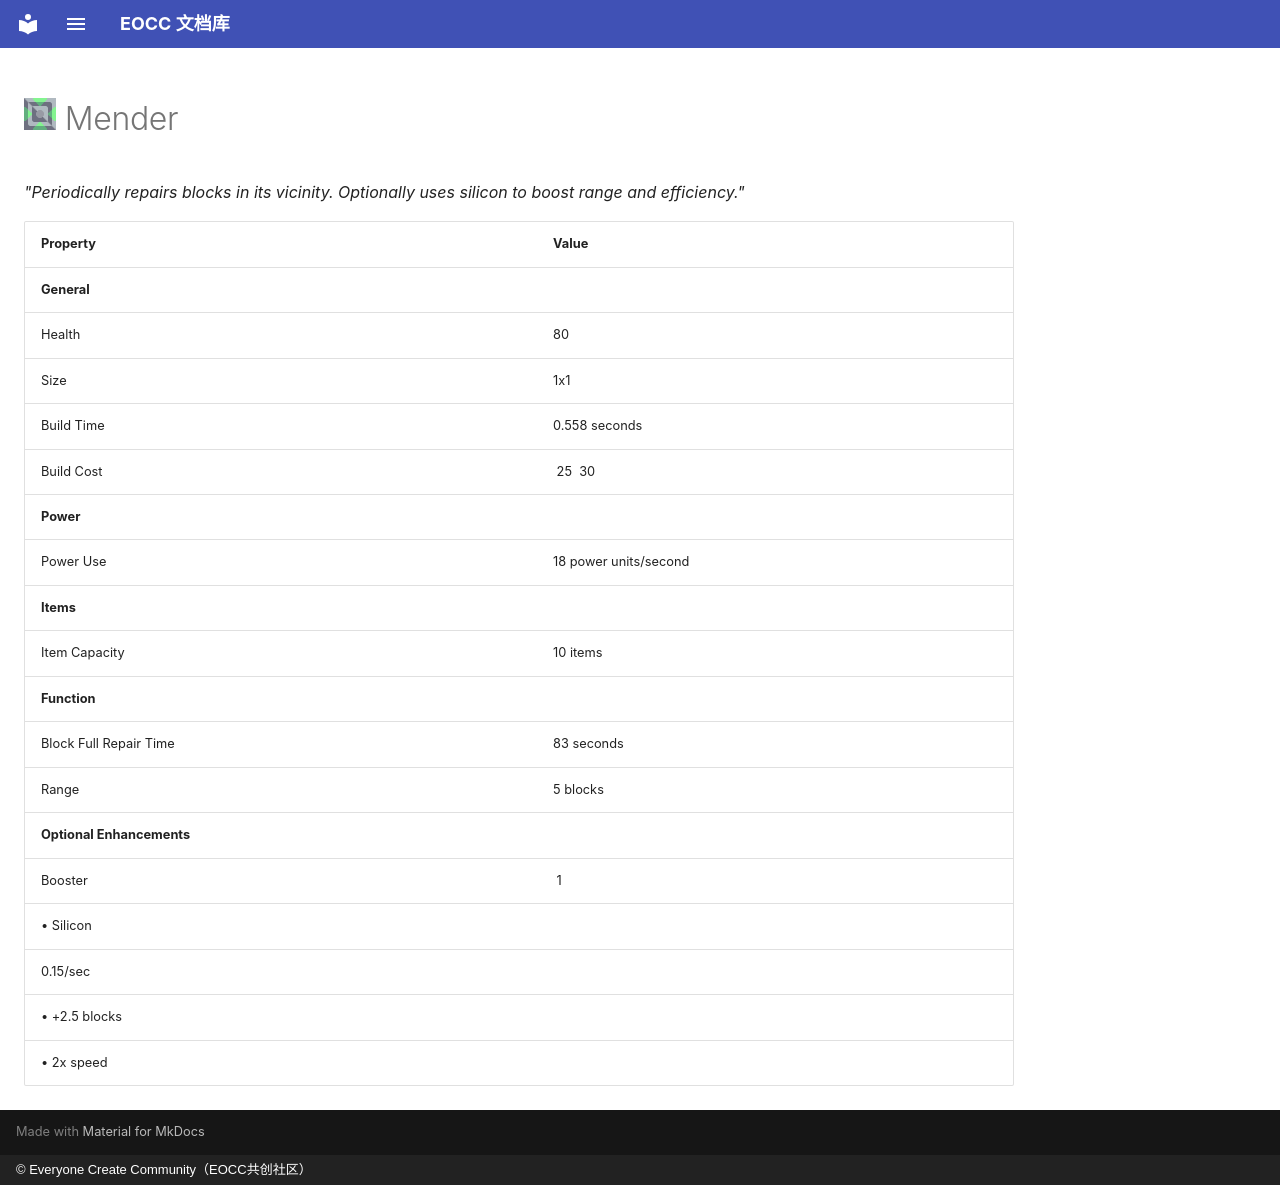

repository: eoccc/eoccc.github.io · page: wiki/mindustry/en/content/blocks/effect/245-mender/index.html · generator: mkdocs · copyright: © Everyone Create Community（EOCC共创社区）

# <img src="../../../../../../../ext/img/mindustry/block-mender-ui.png" alt=""> Mender

*"Periodically repairs blocks in its vicinity.
Optionally uses silicon to boost range and efficiency."*

| Property | Value |
|---|---|
| **General** |  |
| Health | 80 |
| Size | 1x1 |
| Build Time | 0.558  seconds |
| Build Cost | [<img src="../../../../../../../ext/img/mindustry/item-copper.png" alt="">](/wiki/content/items/0-copper) 25 [<img src="../../../../../../../ext/img/mindustry/item-lead.png" alt="">](/wiki/content/items/1-lead) 30 |
| **Power** |  |
| Power Use | 18  power units/second |
| **Items** |  |
| Item Capacity | 10  items |
| **Function** |  |
| Block Full Repair Time | 83  seconds |
| Range | 5  blocks |
| **Optional Enhancements** |  |
| Booster | [<img src="../../../../../../../ext/img/mindustry/item-silicon.png" alt="">](/wiki/content/items/9-silicon) 1
 • Silicon |
| 0.15/sec
 • +2.5 blocks
 • 2x speed |  |
